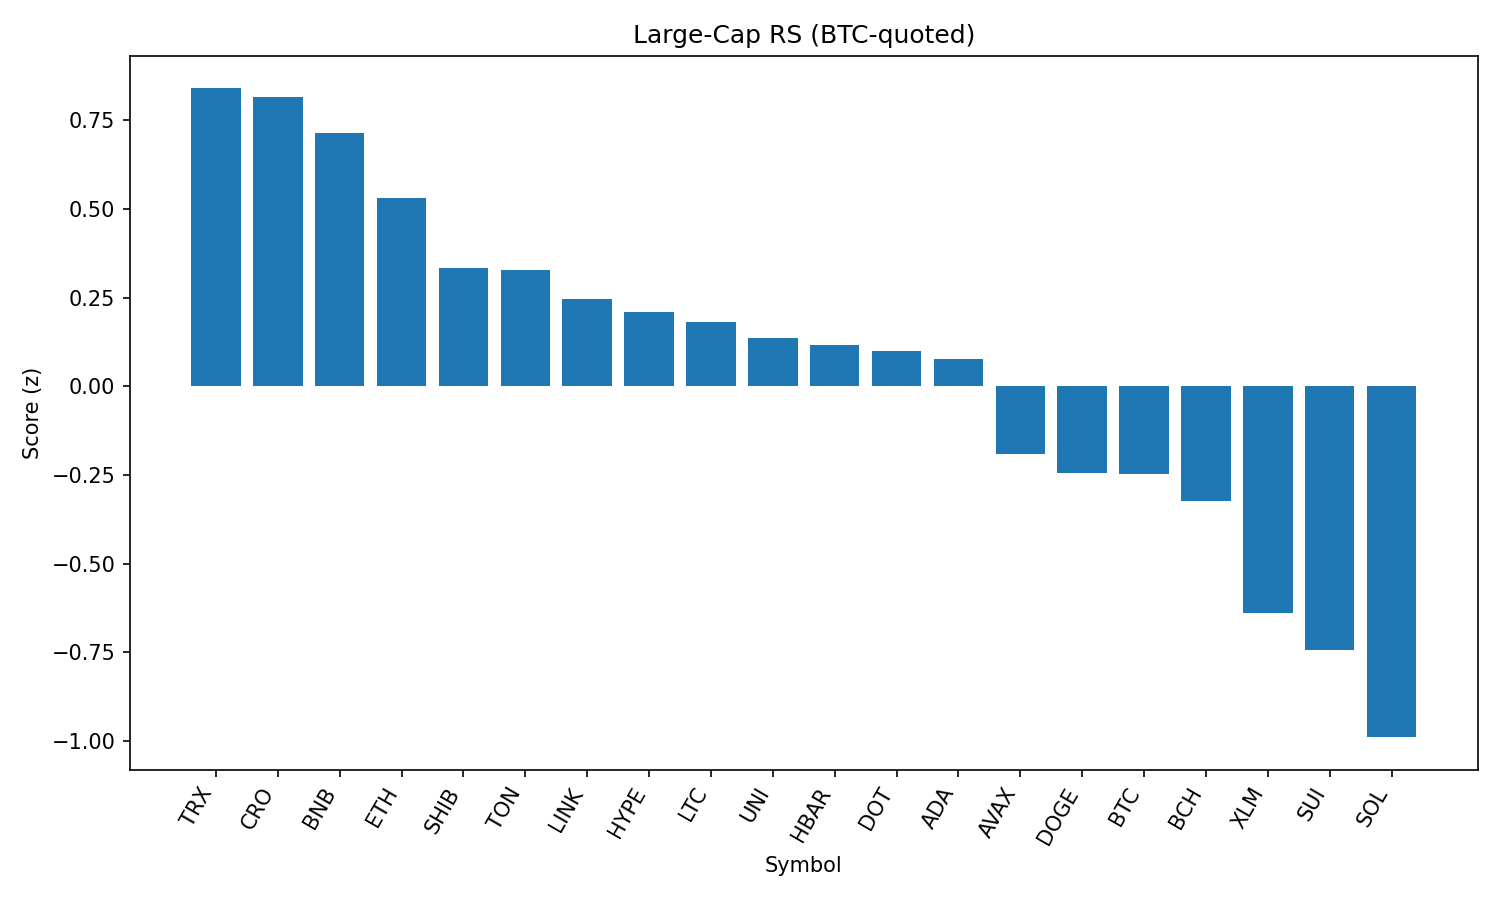

The table this chart was drawn from, first rows:
rank, name, symbol, price_btc, price_usd, pct_1h_btc, pct_24h_btc, pct_7d_btc, market_cap_rank, market_cap_usd, volume_usd, score
1, TRON, TRX, 3.13e-06, 0.3371, 0.588, 1.953, 0.05703, 9, 31921632594, 1096817402, 0.8403
2, Cronos, CRO, 2.6e-06, 0.2806, 1.321, -6.766, 98.9, 24, 9428252526, 844039107, 0.816
3, BNB, BNB, 0.007945, 857, 0.4126, 2.364, 3.75, 5, 119340102666, 1536538934, 0.7147
4, Ethereum, ETH, 0.04023, 4339, 0.477, 0.9, -1.867, 2, 524042720687, 36019666166, 0.5322
5, Shiba Inu, SHIB, 1.12198e-10, 1.21e-05, 0.4112, 0.5971, -2.001, 30, 7132032313, 271827539, 0.3348
6, Toncoin, TON, 2.833e-05, 3.06, 0.4519, 0.3077, -2.61, 29, 7847092608, 222948648, 0.3288
7, Chainlink, LINK, 0.0002171, 23.41, 0.7093, -1.781, -6.111, 13, 15865534548, 1836473439, 0.2477
8, Hyperliquid, HYPE, 0.0004077, 43.97, 0.5824, -1.56, 7.138, 17, 11911786326, 409205024, 0.2112
9, Litecoin, LTC, 0.001014, 109.4, 0.2218, 1.143, -3.285, 27, 8339280021, 559863695, 0.1822
10, Uniswap, UNI, 8.829e-05, 9.52, 0.3161, 0.5387, -11.15, 34, 5722285392, 361723023, 0.1367
11, Hedera, HBAR, 2.09e-06, 0.2257, 0.4646, -0.8481, -3.984, 23, 9563419567, 366285082, 0.1164
12, Polkadot, DOT, 3.481e-05, 3.76, 0.3386, -0.2021, -0.2016, 35, 5714800647, 421022126, 0.1
13, Cardano, ADA, 7.59e-06, 0.8188, 0.2579, 0.3567, -4.056, 11, 29846092758, 1829061393, 0.07705
14, Avalanche, AVAX, 0.0002167, 23.37, 0.08646, -0.04493, 1.299, 22, 9873659752, 803549712, -0.1895
15, Dogecoin, DOGE, 1.96e-06, 0.2114, 0.1642, -0.7094, -3.695, 10, 31879187446, 2354220752, -0.2451
16, Bitcoin, BTC, 1.0, 107839, 0.0, 0.0, 0.0, 1, 2148007411300, 49798614339, -0.2481
17, Bitcoin Cash, BCH, 0.004923, 531, 0.03926, -0.2079, -4.621, 21, 10588222790, 339760831, -0.3237
18, Stellar, XLM, 3.31e-06, 0.358, 0.007173, -1.5, -8.539, 20, 11234548643, 403583613, -0.6383
19, Sui, SUI, 3.003e-05, 3.24, -0.01635, -1.997, -5.691, 19, 11381979899, 1541103763, -0.7421
20, Solana, SOL, 0.00187, 201.7, -0.4007, -1.367, 10.98, 6, 109070194077, 13340390396, -0.9891
21, XRP, XRP, 2.594e-05, 2.8, -0.5215, -1.773, -1.339, 4, 166931411425, 6957248793, -1.321
